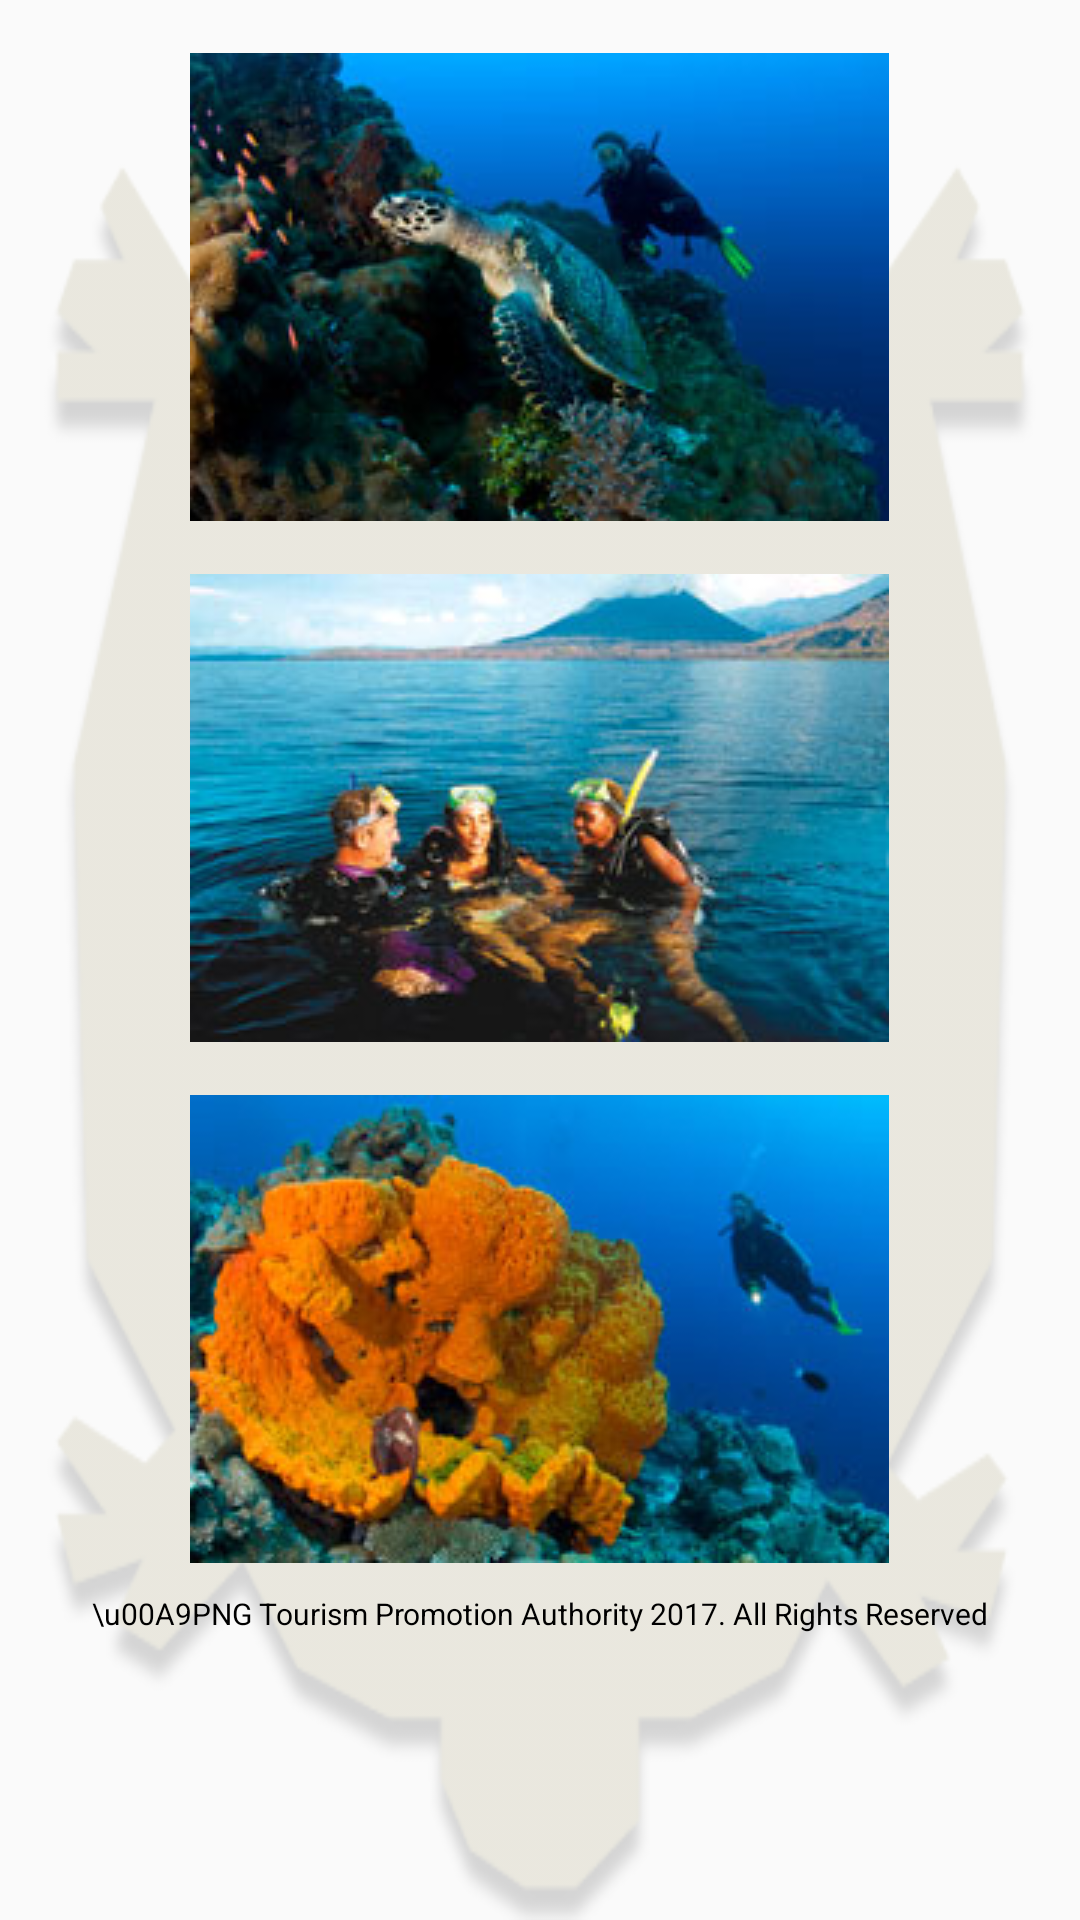

Layout XML and referenced resources for this Android screen:
<!-- AndroidManifest.xml: application theme AppTheme -->
<!-- res/layout/diving.xml -->
<?xml version="1.0" encoding="utf-8"?>
<ScrollView
    xmlns:android="http://schemas.android.com/apk/res/android"
    android:layout_width="fill_parent"
    android:layout_height="fill_parent"
    android:fillViewport="true"
    android:background="@drawable/bg_diving">

    <LinearLayout
        android:orientation="vertical"
        android:layout_width="match_parent"
        android:layout_height="match_parent">

                                                                                                                                                                                                             tgfffffffffffffffffffffffffffffffffffffffffffffffffffffffffffff cdm
        <TextView
            android:id="@+id/diving"
            android:layout_width="match_parent"
            android:layout_height="wrap_content"
            android:textAlignment="gravity"
            android:textSize="13sp" />

        
        
        <ImageView
            android:layout_width="wrap_content"
            android:layout_height="wrap_content"
            android:layout_gravity="center"
            android:src="@drawable/diving_content3" />

        
        <TextView
            android:id="@+id/diveOperators"
            android:layout_width="match_parent"
            android:layout_height="wrap_content"
            android:textAlignment="gravity"
            android:textSize="13sp" />

        
        
        <ImageView
            android:layout_width="wrap_content"
            android:layout_height="wrap_content"
            android:layout_gravity="center"
            android:src="@drawable/diving_content1"/>

        
        <TextView
            android:id="@+id/reefs"
            android:layout_width="match_parent"
            android:layout_height="wrap_content"
            android:textAlignment="gravity"
            android:textSize="13sp" />

        
        
        <ImageView
            android:layout_width="wrap_content"
            android:layout_height="wrap_content"
            android:layout_gravity="center"
            android:src="@drawable/diving_content2"/>


        
        <TextView
            android:layout_width="match_parent"
            android:layout_height="wrap_content"
            android:textAlignment="center"
            android:layout_marginTop="10dp"
            android:layout_marginLeft="10dp"
            android:layout_marginRight="10dp"
            android:textColor="@color/colorPrimaryDark"
            android:textSize="10sp"
            android:text="\u00A9PNG Tourism Promotion Authority 2017. All Rights Reserved"/>




    </LinearLayout>


</ScrollView>
<!-- resources referenced by this layout -->
<resources>
  <color name="colorPrimaryDark">#000000</color>
  <!-- drawable bg_diving: png bitmap (drawable, 89963 bytes) -->
  <!-- drawable diving_content1: png bitmap (drawable, 66084 bytes) -->
  <!-- drawable diving_content2: png bitmap (drawable, 63457 bytes) -->
  <!-- drawable diving_content3: png bitmap (drawable, 55817 bytes) -->
  <style name="AppTheme" parent="Theme.AppCompat.Light.DarkActionBar">
      
          
          <item name="colorPrimary">@color/colorPrimary</item>
          <item name="colorPrimaryDark">@color/colorPrimaryDark</item>
          <item name="colorAccent">@color/colorAccent</item>
      </style>
  <color name="colorPrimary">#241103</color>
  <color name="colorAccent">#006699</color>
</resources>
